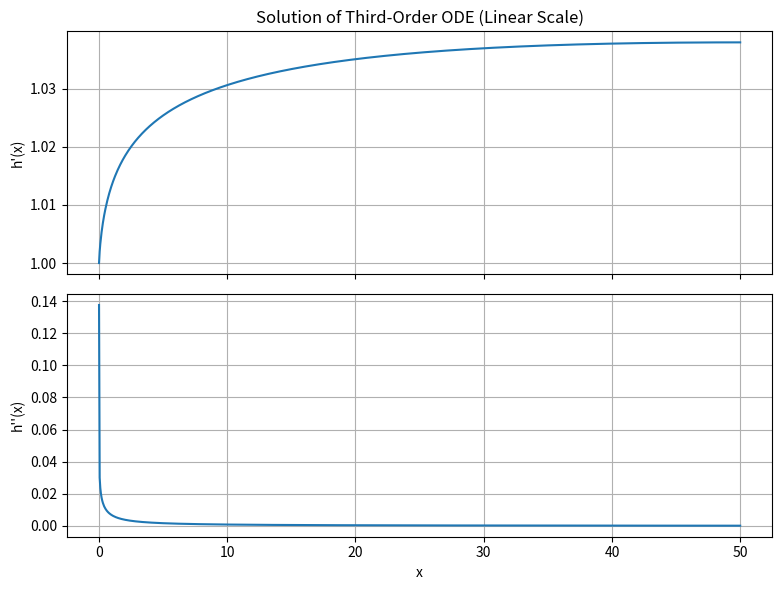
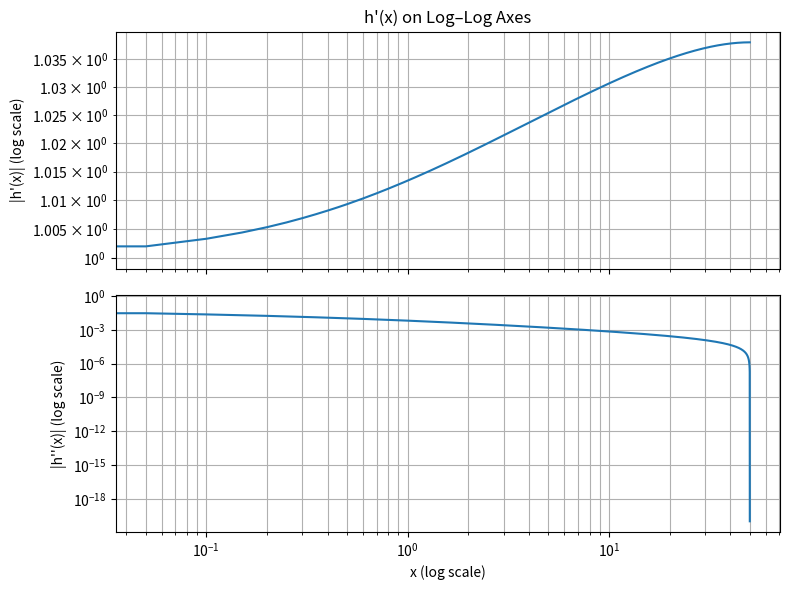

Here is the Python script that generated these plots, in order:
#!/usr/bin/env python3
"""
Solve the third-order ODE:

    d^3 h / dx^3 = -0.01 / (h^2 + h)

with boundary conditions:

    h(0) = 0
    h'(0) = 1
    h''(∞) = 0    (approximated numerically by h''(L) = 0)

and produce:
1. A linear–linear plot of h'(x) and h''(x)
2. A log–log plot of h'(x) and h''(x)

Log–log plots are included because:
    "For asymptotic behaviours (e.g. algebraic or exponential decay), 
     a log–log axis allows us to clearly visualise the slope, 
     revealing whether h', h'' decay with a power-law trend. 
     Linear axes often compress small values near large x, 
     hiding the behaviour of interest."

"""

import numpy as np
import matplotlib.pyplot as plt
from scipy.integrate import solve_bvp
import os

# ---------------------------------------------------------------------
# Numerical domain
# ---------------------------------------------------------------------
L = 50.0   # Approximation of x = ∞
eps = 1e-6 # Regularisation so denominator doesn't blow up at h=0


# ---------------------------------------------------------------------
# Third-order ODE written as a system of first-order equations
# ---------------------------------------------------------------------
# y[0] = h
# y[1] = h'
# y[2] = h''
#
# System:
#   y0' = y1
#   y1' = y2
#   y2' = -0.01 / (h^2 + h + eps)
def ode_system(x, y):
    h = y[0]
    denom = h**2 + h + eps
    d3h = -0.01 / denom
    return np.vstack((y[1],    # h'
                      y[2],    # h''
                      d3h))    # h'''


# ---------------------------------------------------------------------
# Boundary conditions
# ---------------------------------------------------------------------
def bc(ya, yb):
    return np.array([
        ya[0] - 0.0,   # h(0)  = 0
        ya[1] - 1.0,   # h'(0) = 1
        yb[2] - 0.0    # h''(L) = 0  ≈ h''(∞) = 0
    ])


# ---------------------------------------------------------------------
# Initial mesh and crude initial guess
# ---------------------------------------------------------------------
x_init = np.linspace(0, L, 200)

y_init = np.zeros((3, x_init.size))
y_init[0] = x_init         # guess: h(x) ≈ x
y_init[1] = 1.0            # guess: h'(x) ≈ constant
y_init[2] = 0.0            # guess: h''(x) ≈ 0


# ---------------------------------------------------------------------
# Solve the BVP
# ---------------------------------------------------------------------
sol = solve_bvp(ode_system, bc, x_init, y_init)

if sol.status != 0:
    print("WARNING: solve_bvp did not fully converge:")
    print(sol.message)

# Evaluated solution
x_plot = np.linspace(0, L, 1000)
h      = sol.sol(x_plot)[0]
h_p    = sol.sol(x_plot)[1]
h_pp   = sol.sol(x_plot)[2]


# ---------------------------------------------------------------------
# Linear plots
# ---------------------------------------------------------------------
fig, (ax1, ax2) = plt.subplots(2, 1, figsize=(8, 6), sharex=True)

ax1.plot(x_plot, h_p)
ax1.set_ylabel("h'(x)")
ax1.set_title("Solution of Third-Order ODE (Linear Scale)")
ax1.grid(True)

ax2.plot(x_plot, h_pp)
ax2.set_xlabel("x")
ax2.set_ylabel("h''(x)")
ax2.grid(True)

plt.tight_layout()
plt.show()


# ---------------------------------------------------------------------
# Log–log plots
# ---------------------------------------------------------------------
"""
"Why log–log scale?

The tail behaviour of the solution is asymptotic.
On a linear scale, small values of h' and h'' collapse toward 0,
making it visually impossible to judge the decay rate.

Log–log scaling spreads out the values and turns power-laws into
straight lines. This allows us to check whether h', h'' follow

    h' ~ x^-α    or    h'' ~ x^-β

and makes exponential or algebraic decay immediately visible."

"""

# To avoid log(0), clip extremely small |h'|, |h''|
h_p_safe  = np.clip(np.abs(h_p), 1e-20, None)
h_pp_safe = np.clip(np.abs(h_pp), 1e-20, None)

fig2, (bx1, bx2) = plt.subplots(2, 1, figsize=(8, 6), sharex=True)

bx1.loglog(x_plot, h_p_safe)
bx1.set_ylabel("|h'(x)| (log scale)")
bx1.set_title("h'(x) on Log–Log Axes")
bx1.grid(True, which='both')

bx2.loglog(x_plot, h_pp_safe)
bx2.set_xlabel("x (log scale)")
bx2.set_ylabel("|h''(x)| (log scale)")
bx2.grid(True, which='both')

plt.tight_layout()
plt.savefig("hprime_h2prime_loglog.png", dpi=300)
plt.show()

